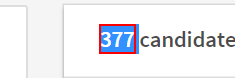
Workflow: SeqLink

Step 1: get-text from the element

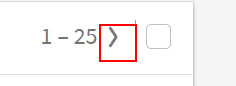
Step 2: click on the text box 'select-all'

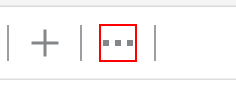
Step 3: click on the icon

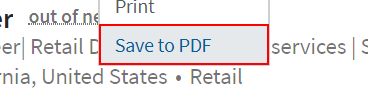
Step 4: click on the button 'Save to PDF'

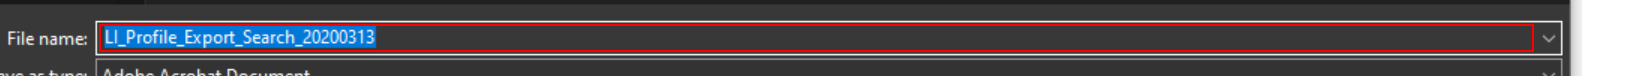
Step 5: type "C:\Users\Zoraida Vences\Desktop\batch_0.pdf" in window 'Save As' (chrome.exe)

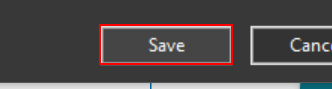
Step 6: click in window 'Save As' (chrome.exe)

Step 7: click on the text box 'select-all' (same screen as step 2)

Step 8: click on the icon (same screen as step 3)

Step 9: click on the button 'Save to PDF' (same screen as step 4)

Step 10: type "["C:\Users\Zoraida Vences\Desktop\batch_" +  Counter.ToString +  ".pdf"]" in window 'Save As' (chrome.exe) (same screen as step 5)

Step 11: click in window 'Save As' (chrome.exe) (same screen as step 6)
